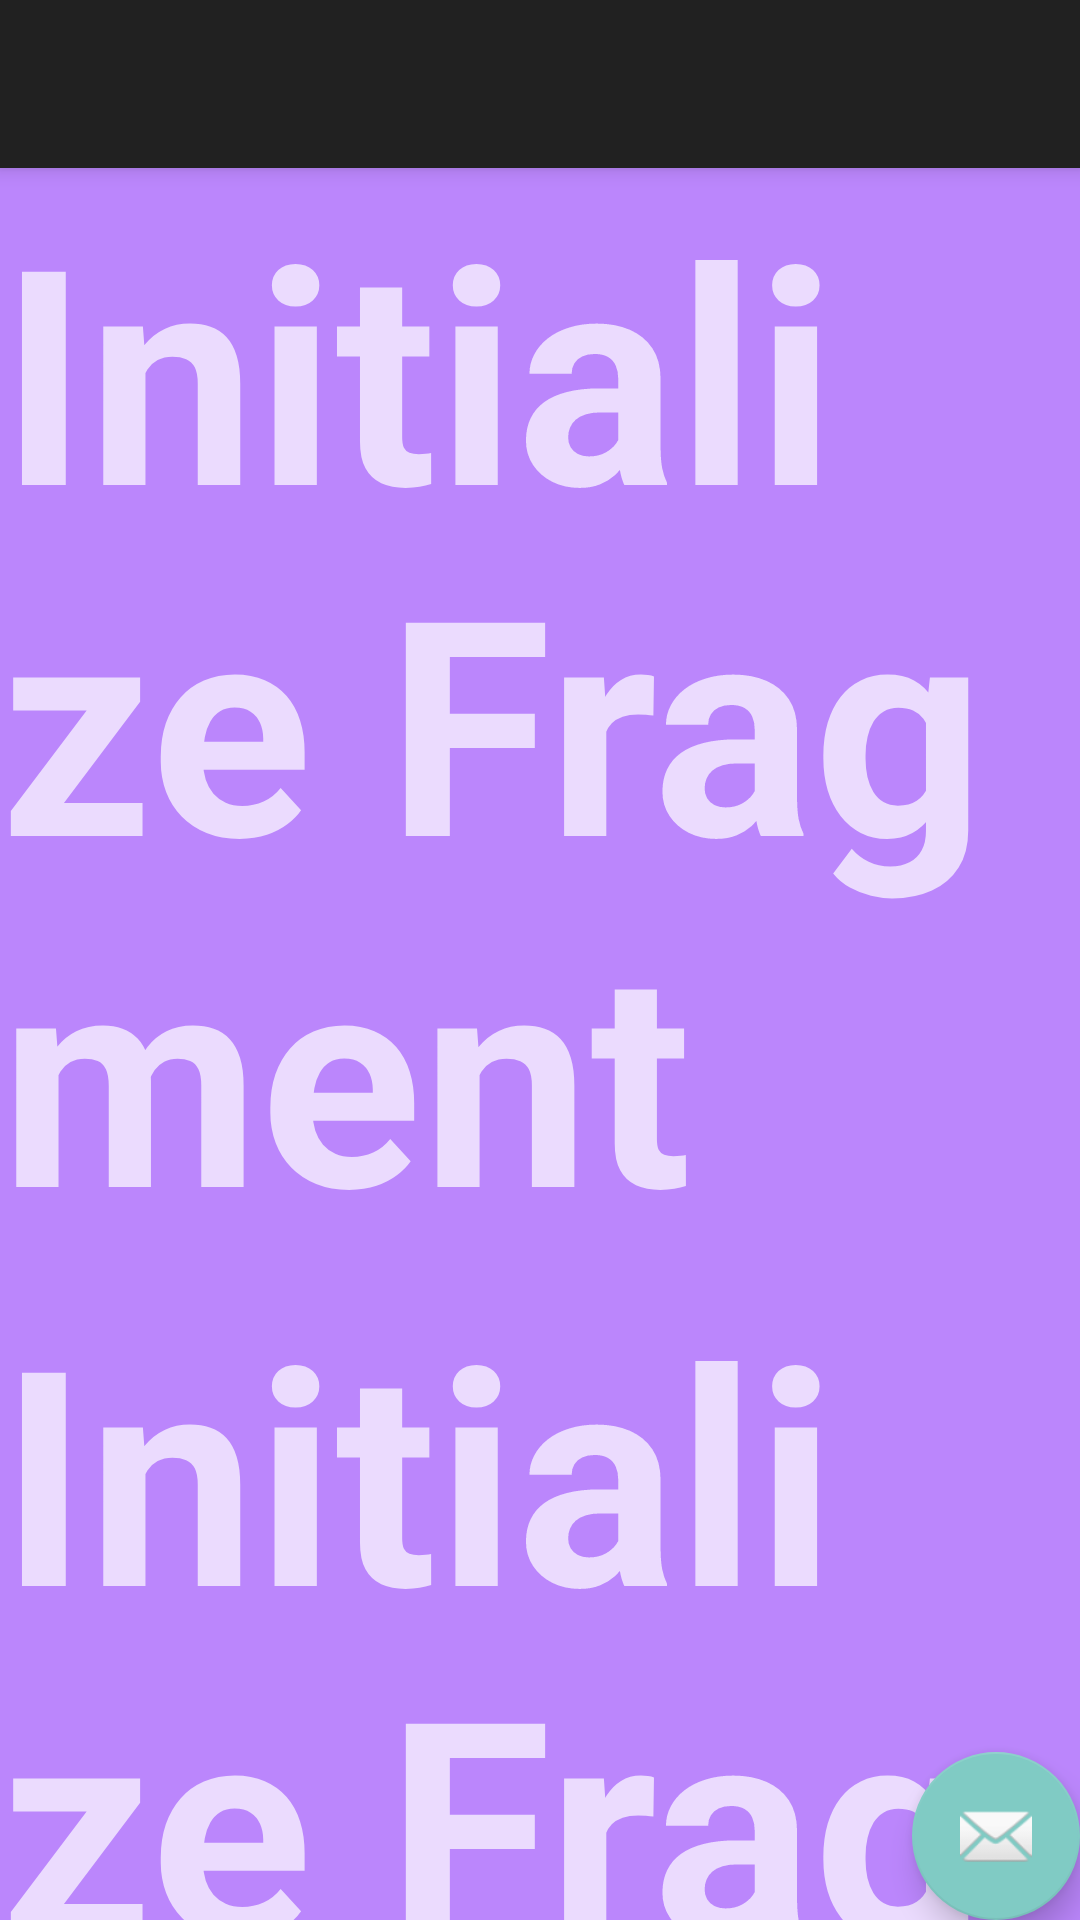

Layout XML and referenced resources for this Android screen:
<!-- AndroidManifest.xml: application theme MyApp -->
<!-- res/layout/app_bar_main.xml -->
<?xml version="1.0" encoding="utf-8"?>
<androidx.coordinatorlayout.widget.CoordinatorLayout xmlns:android="http://schemas.android.com/apk/res/android"
    xmlns:app="http://schemas.android.com/apk/res-auto"
    android:layout_width="match_parent"
    android:layout_height="match_parent"
    android:background="@android:color/holo_orange_light"
    android:fitsSystemWindows="true">

    <com.google.android.material.appbar.AppBarLayout
        android:layout_width="match_parent"
        android:layout_height="wrap_content"
        android:theme="@style/AppTheme.AppBarOverlay">

        <androidx.appcompat.widget.Toolbar
            android:id="@+id/toolbar"
            android:layout_width="match_parent"
            android:layout_height="?attr/actionBarSize"
            android:background="?attr/colorPrimary"
            app:popupTheme="@style/AppTheme.PopupOverlay" />

    </com.google.android.material.appbar.AppBarLayout>

    <include layout="@layout/content_main" />

    <com.google.android.material.floatingactionbutton.FloatingActionButton
        android:id="@+id/fab"
        android:layout_width="wrap_content"
        android:layout_height="wrap_content"
        android:layout_gravity="bottom|end"
        android:contentDescription="@string/hello"
        app:srcCompat="@android:drawable/ic_dialog_email" />

</androidx.coordinatorlayout.widget.CoordinatorLayout>
<!-- res/layout/content_main.xml (included above) -->
<?xml version="1.0" encoding="utf-8"?>
<androidx.core.widget.NestedScrollView xmlns:android="http://schemas.android.com/apk/res/android"
    xmlns:app="http://schemas.android.com/apk/res-auto"
    android:id="@+id/frameLayout"
    android:layout_width="match_parent"
    android:layout_height="match_parent"
    android:background="@color/purple_200"
    app:layout_behavior="@string/appbar_scrolling_view_behavior"
    app:layout_constraintBottom_toBottomOf="parent"
    app:layout_constraintEnd_toEndOf="parent"
    app:layout_constraintStart_toStartOf="parent"
    app:layout_constraintTop_toBottomOf="@id/firstFragment">

    <androidx.appcompat.widget.LinearLayoutCompat
        android:layout_width="match_parent"
        android:layout_height="match_parent"
        android:orientation="vertical">

        <TextView
            android:layout_width="wrap_content"
            android:layout_height="wrap_content"
            android:text="@string/initialize_fragment"
            android:textSize="100sp"
            android:textStyle="bold" />

        <TextView
            android:layout_width="wrap_content"
            android:layout_height="wrap_content"
            android:text="@string/initialize_fragment"
            android:textSize="100sp"
            android:textStyle="bold" />

        <TextView
            android:layout_width="wrap_content"
            android:layout_height="wrap_content"
            android:text="@string/initialize_fragment"
            android:textSize="100sp"
            android:textStyle="bold" />
    </androidx.appcompat.widget.LinearLayoutCompat>
</androidx.core.widget.NestedScrollView>
<!-- resources referenced by this layout -->
<resources>
  <color name="purple_200">#FFBB86FC</color>
  <string name="hello">Hello</string>
  <string name="initialize_fragment">Initialize Fragment</string>
  <style name="AppTheme.AppBarOverlay" parent="ThemeOverlay.AppCompat.ActionBar">
      </style>
  <style name="AppTheme.PopupOverlay" parent="ThemeOverlay.AppCompat.Light">
          <item name="android:windowBackground">@android:color/holo_blue_bright</item>
          <item name="android:colorForeground">@color/foreground_material_light</item>
          <item name="android:colorForegroundInverse">@android:color/holo_blue_bright</item>
          <item name="android:colorBackground">@android:color/holo_blue_bright</item>
          <item name="android:textColorPrimary">@android:color/holo_blue_bright</item>
      </style>
  <style name="MyApp" parent="Theme.AppCompat.DayNight.NoActionBar">
          <item name="android:navigationBarColor">
              @android:color/transparent
          </item>
  
          
          <item name="android:statusBarColor">
              @android:color/transparent
          </item>
  
          
          <item name="android:windowLightStatusBar">
              false
          </item>
  
          <item name="android:windowTranslucentStatus">
              false
          </item>
      </style>
</resources>
